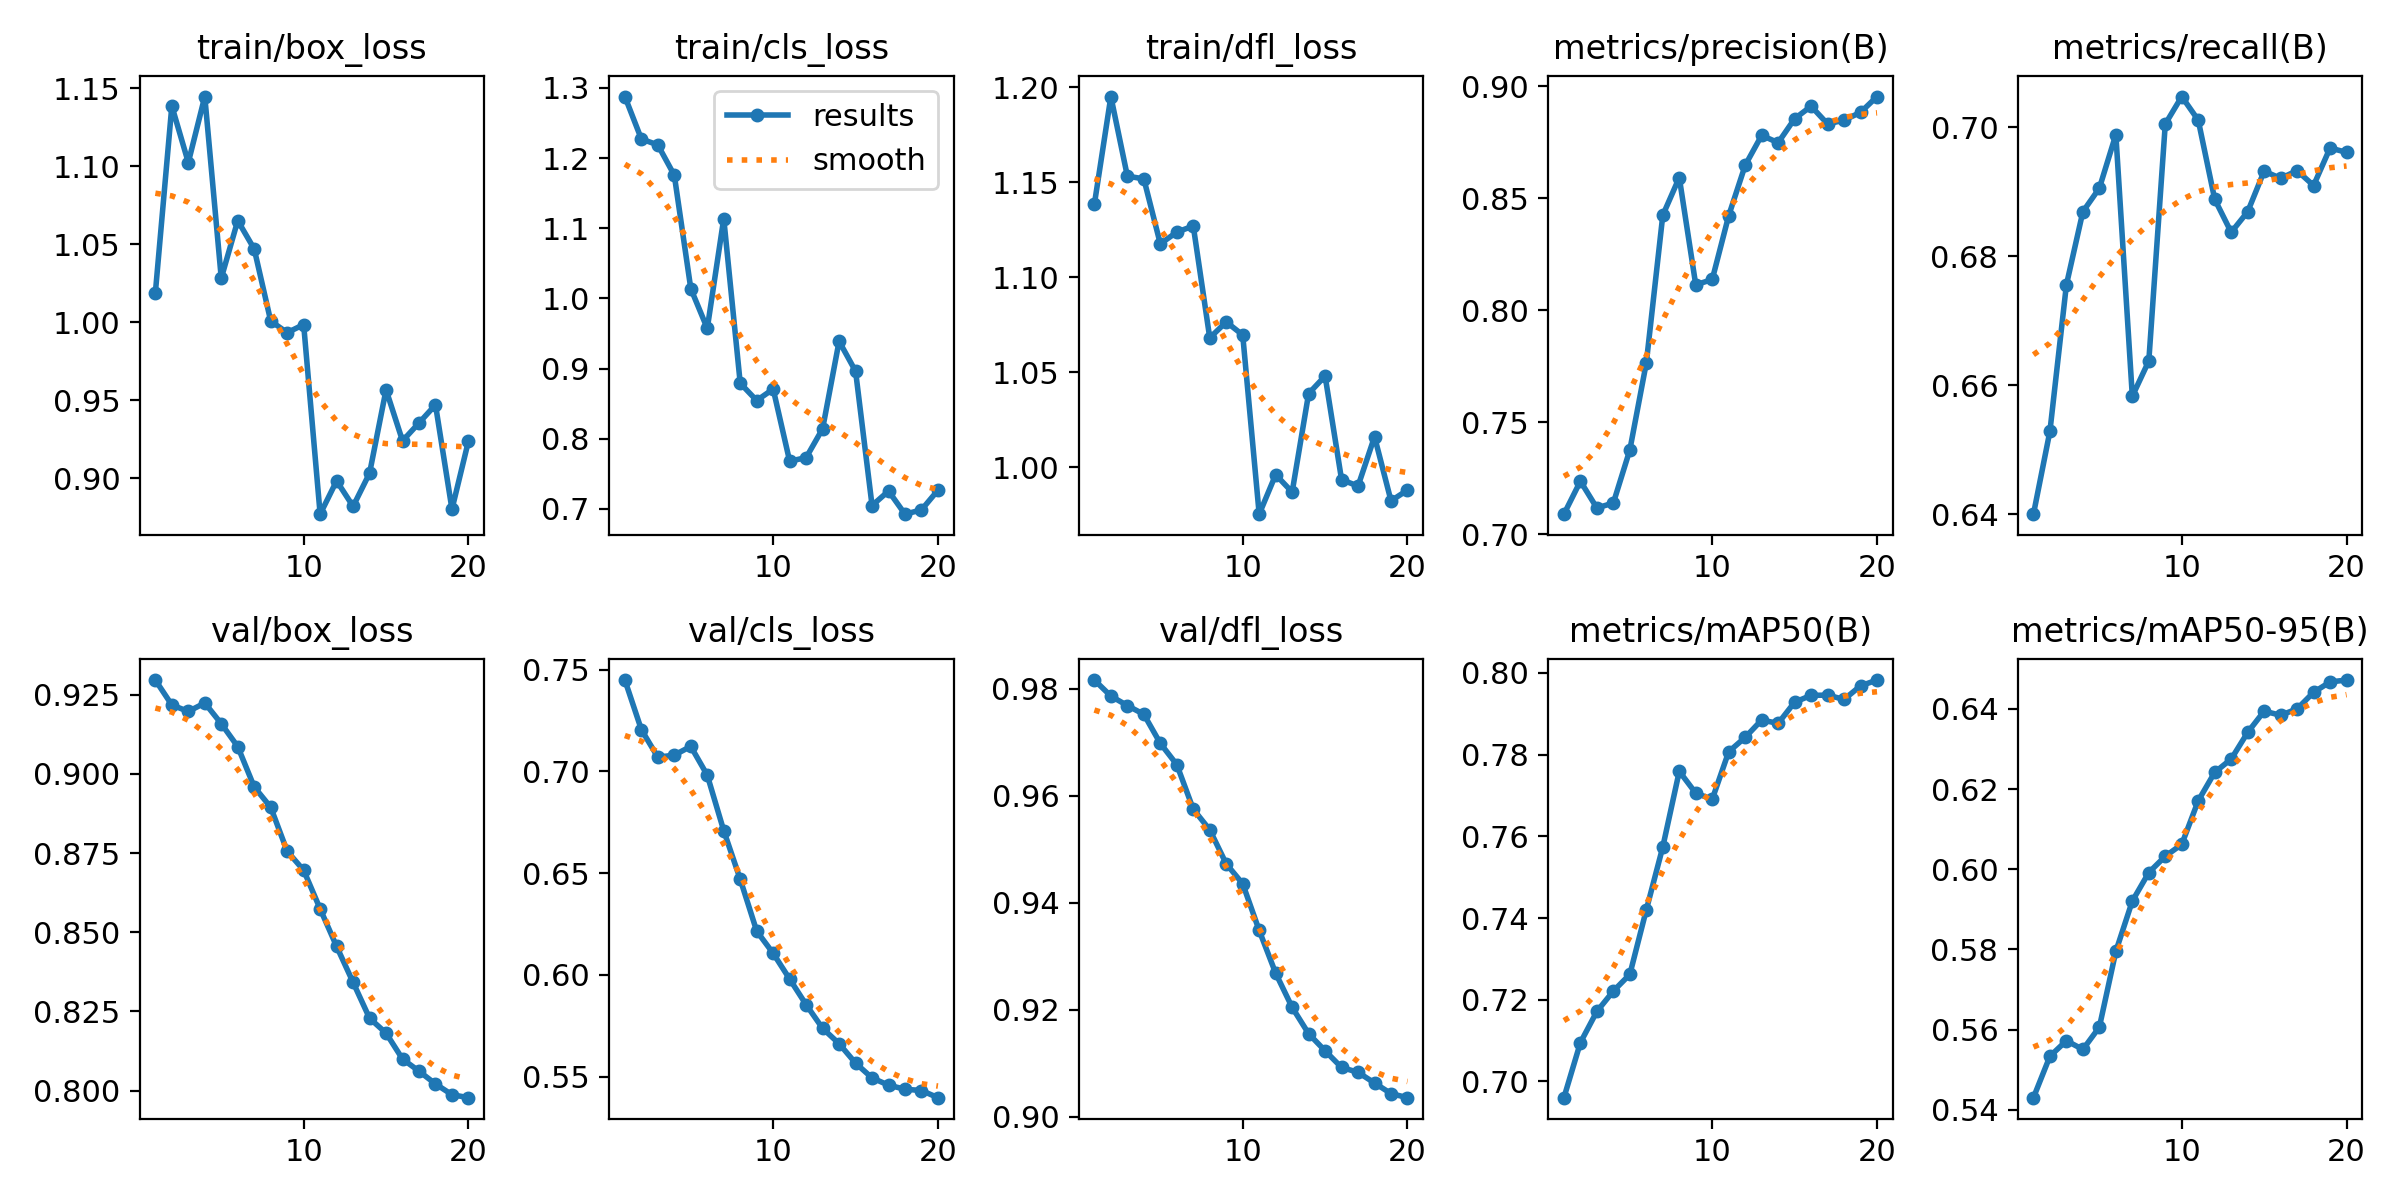

The data file committed next to this chart (first rows):
epoch, time, train/box_loss, train/cls_loss, train/dfl_loss, metrics/precision(B), metrics/recall(B), metrics/mAP50(B), metrics/mAP50-95(B), val/box_loss, val/cls_loss, val/dfl_loss, lr/pg0, lr/pg1, lr/pg2
1, 2.519, 1.019, 1.288, 1.138, 0.7089, 0.64, 0.696, 0.543, 0.9296, 0.7448, 0.9816, 1.071e-05, 1.071e-05, 1.071e-05
2, 4.666, 1.139, 1.227, 1.195, 0.7237, 0.6529, 0.7095, 0.5533, 0.9218, 0.7205, 0.9786, 2.14908e-05, 2.14908e-05, 2.14908e-05
3, 6.783, 1.102, 1.219, 1.153, 0.7117, 0.6755, 0.7171, 0.5572, 0.9197, 0.7069, 0.9768, 3.10935e-05, 3.10935e-05, 3.10935e-05
4, 8.847, 1.145, 1.176, 1.152, 0.7139, 0.6869, 0.7221, 0.555, 0.9224, 0.708, 0.9752, 3.95181e-05, 3.95181e-05, 3.95181e-05
5, 10.82, 1.028, 1.014, 1.118, 0.7376, 0.6905, 0.7262, 0.5606, 0.9159, 0.7123, 0.9698, 4.67646e-05, 4.67646e-05, 4.67646e-05
6, 12.86, 1.065, 0.9573, 1.124, 0.7765, 0.6988, 0.742, 0.5795, 0.9086, 0.6981, 0.9658, 5.2833e-05, 5.2833e-05, 5.2833e-05
7, 14.97, 1.047, 1.114, 1.127, 0.8425, 0.6583, 0.7574, 0.5921, 0.8959, 0.6708, 0.9575, 5.77233e-05, 5.77233e-05, 5.77233e-05
8, 16.95, 1.001, 0.8792, 1.068, 0.8593, 0.6637, 0.7759, 0.5992, 0.8895, 0.647, 0.9536, 6.14355e-05, 6.14355e-05, 6.14355e-05
9, 18.96, 0.9932, 0.8545, 1.076, 0.8114, 0.7005, 0.7706, 0.6032, 0.8756, 0.6215, 0.9473, 6.39696e-05, 6.39696e-05, 6.39696e-05
10, 20.97, 0.9984, 0.8709, 1.07, 0.8138, 0.7047, 0.7691, 0.6062, 0.8696, 0.6106, 0.9435, 6.53256e-05, 6.53256e-05, 6.53256e-05
11, 28.55, 0.8768, 0.7681, 0.9753, 0.8423, 0.7011, 0.7807, 0.6171, 0.8574, 0.5979, 0.9348, 6.0095e-05, 6.0095e-05, 6.0095e-05
12, 30.6, 0.8982, 0.7732, 0.9961, 0.8648, 0.6888, 0.7842, 0.6242, 0.8455, 0.5853, 0.9268, 5.42045e-05, 5.42045e-05, 5.42045e-05
13, 32.64, 0.8818, 0.8144, 0.9869, 0.8782, 0.6837, 0.7885, 0.6275, 0.8342, 0.5737, 0.9205, 4.8314e-05, 4.8314e-05, 4.8314e-05
14, 34.67, 0.9031, 0.939, 1.039, 0.8749, 0.6869, 0.7877, 0.6341, 0.8229, 0.5662, 0.9155, 4.24235e-05, 4.24235e-05, 4.24235e-05
15, 36.67, 0.9566, 0.8963, 1.048, 0.8856, 0.6932, 0.7929, 0.6394, 0.8182, 0.5566, 0.9123, 3.6533e-05, 3.6533e-05, 3.6533e-05
16, 38.78, 0.9238, 0.7049, 0.9934, 0.8912, 0.692, 0.7945, 0.6384, 0.81, 0.5494, 0.9092, 3.06425e-05, 3.06425e-05, 3.06425e-05
17, 40.79, 0.9353, 0.7256, 0.9901, 0.8833, 0.6932, 0.7946, 0.64, 0.8062, 0.5458, 0.9083, 2.4752e-05, 2.4752e-05, 2.4752e-05
18, 42.84, 0.9469, 0.6926, 1.016, 0.885, 0.6909, 0.7935, 0.6442, 0.8021, 0.5438, 0.9063, 1.88615e-05, 1.88615e-05, 1.88615e-05
19, 44.91, 0.88, 0.6988, 0.9823, 0.8884, 0.6967, 0.7968, 0.6467, 0.7987, 0.5432, 0.9044, 1.2971e-05, 1.2971e-05, 1.2971e-05
20, 46.99, 0.9237, 0.7268, 0.988, 0.8955, 0.6961, 0.7983, 0.6472, 0.7978, 0.5397, 0.9036, 7.0805e-06, 7.0805e-06, 7.0805e-06
